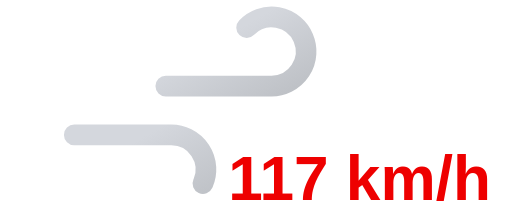
t = 0.00 s
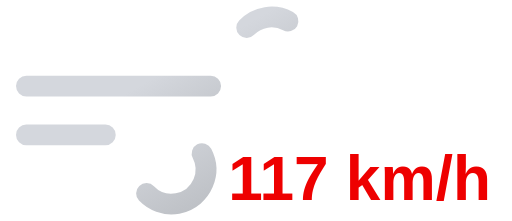
t = 0.35 s
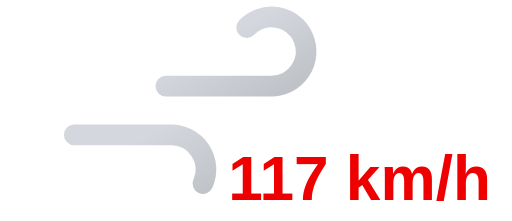
t = 0.70 s
t = 1.05 s: frame unchanged from t = 0.35 s, image omitted

The animated SVG that drew these frames (rendered in a browser with its animation timeline set to each time). Animation: 2 SMIL elements (animate=2); one cycle of 1.40 s, repeats indefinitely.

<svg xmlns="http://www.w3.org/2000/svg" xmlns:xlink="http://www.w3.org/1999/xlink" viewBox="8 16 74 32">
	<defs>
		<linearGradient id="a" x1="27.56" y1="17.64" x2="38.27" y2="36.19" gradientUnits="userSpaceOnUse">
			<stop offset="0" stop-color="#d4d7dd"/>
			<stop offset="0.45" stop-color="#d4d7dd"/>
			<stop offset="1" stop-color="#bec1c6"/>
		</linearGradient>
		<linearGradient id="b" x1="19.96" y1="29.03" x2="31.37" y2="48.8" xlink:href="#a"/>
	</defs>
	<path d="M43.64,20a5,5,0,1,1,3.61,8.46H11.75" fill="none" stroke-dasharray="35 22" stroke-linecap="round" stroke-miterlimit="10" stroke-width="3" stroke="url(#a)">
		<animate attributeName="stroke-dashoffset" values="-57; 57" dur="1.4s" repeatCount="indefinite"/>
	</path>
	<path d="M29.14,44a5,5,0,1,0,3.61-8.46h-21" fill="none" stroke-dasharray="24 15" stroke-linecap="round" stroke-miterlimit="10" stroke-width="3" stroke="url(#b)">
		<animate attributeName="stroke-dashoffset" values="-39; 39" dur="1.4s" begin="-.525s" repeatCount="indefinite"/>
	</path>
	<path fill="#374151"/>
	<text x="60" y="45" font-family="Arial, sans-serif" font-size="9" font-weight="bold" fill="#ee0000" text-anchor="middle">117 km/h</text>
</svg>
